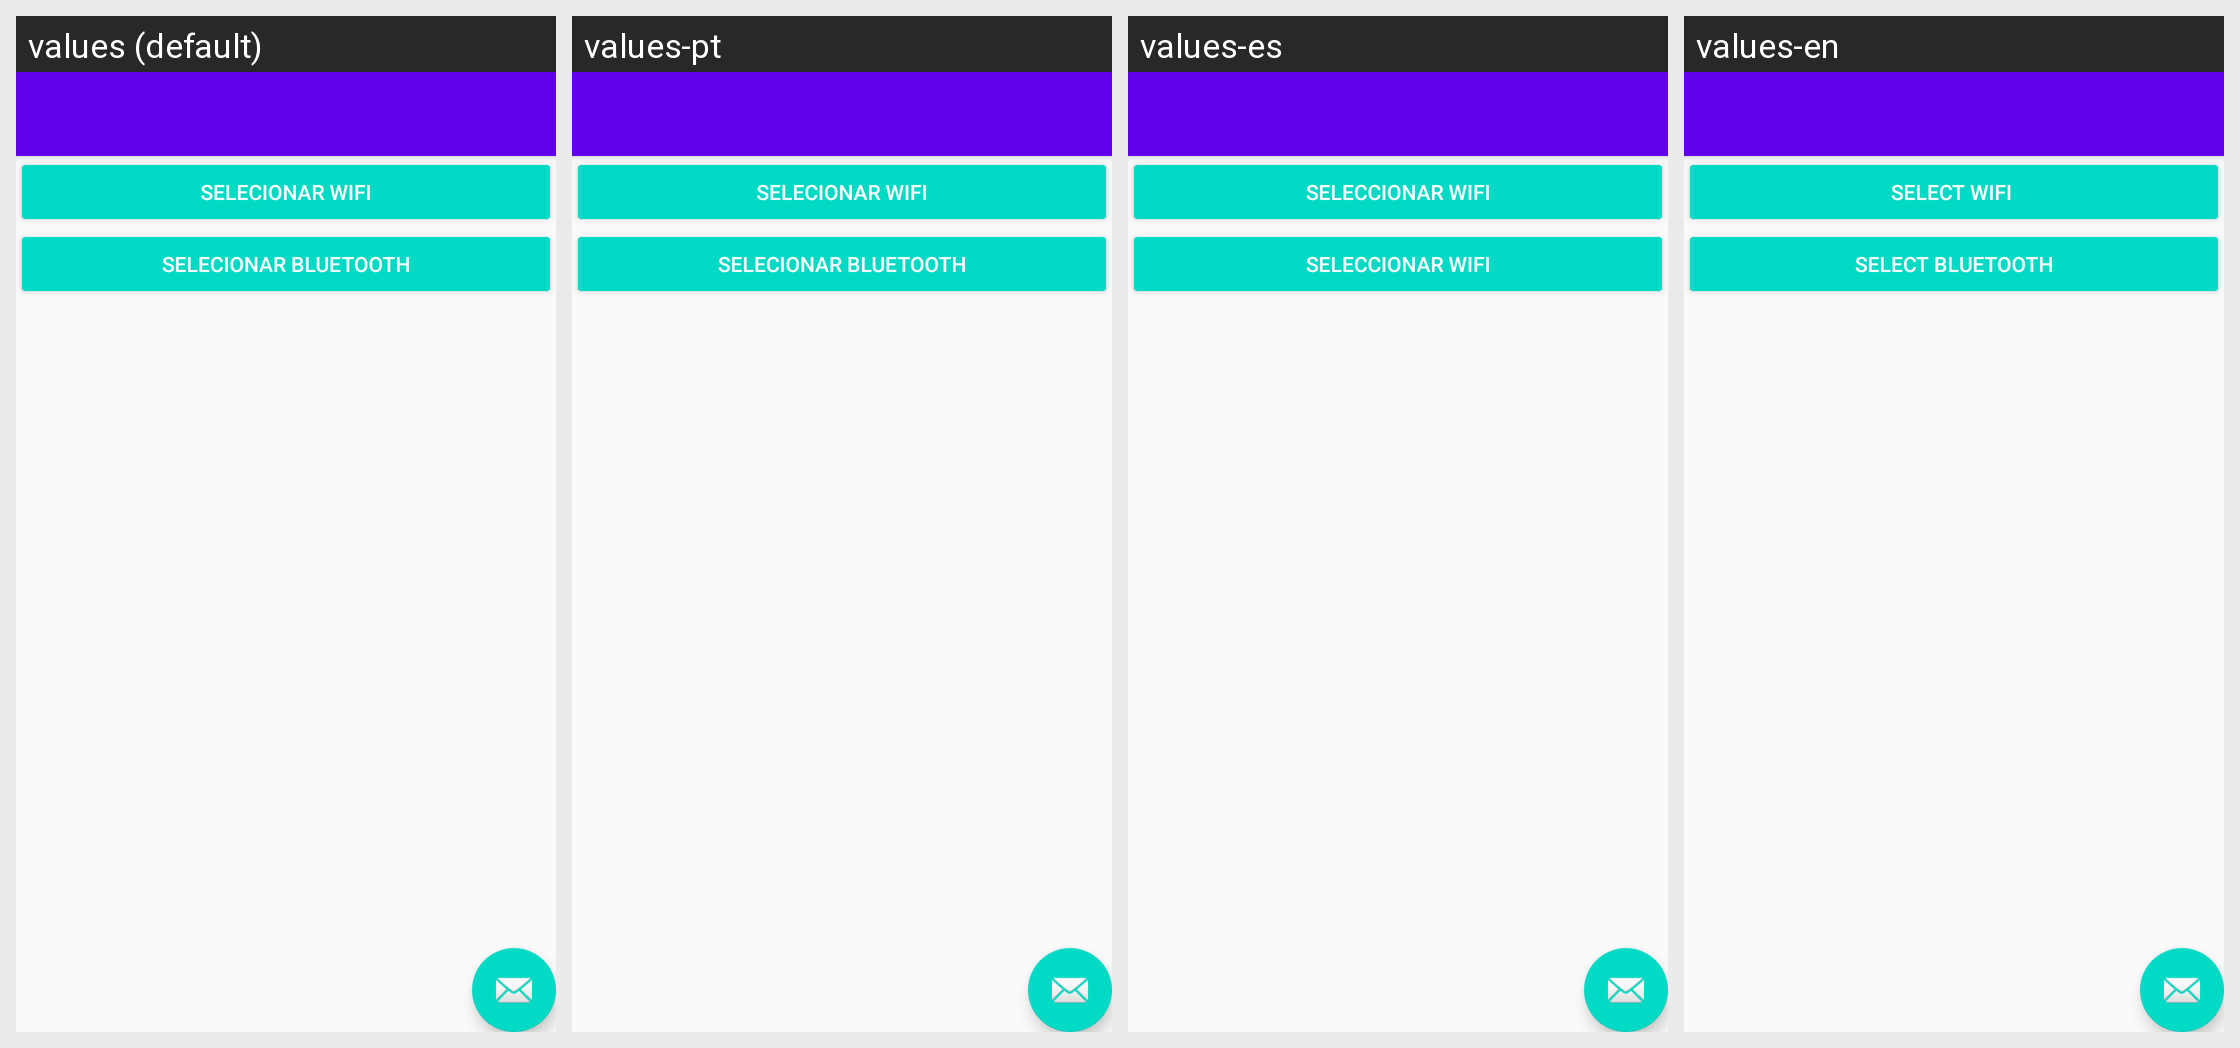

The same Android screen rendered under several of its app's locales, left to right. List the strings drawn on it with the default value and each locale's translation.
Android screen res/layout/activity_janela_principal.xml rendered under 4 locales, left to right: values (default), values-pt, values-es, values-en. Device: Nexus 5 (rendered at 1080×1920; each locale shown at half size, 540×960, under a caption strip naming it); theme AppTheme.
Other locales in the repository, not shown: values-gsw.
Strings drawn on this screen, with the default value and each locale's value (text and hints the layout hard-codes appear in the picture but are not listed):

sel_wifi
  values: Selecionar WIFI
  values-pt: Selecionar WIFI
  values-es: Seleccionar WIFI
  values-en: Select WIFI 

sel_bt
  values: Selecionar BLuetooth
  values-pt: Selecionar BLuetooth
  values-es: Seleccionar WIFI
  values-en: Select Bluetooth
